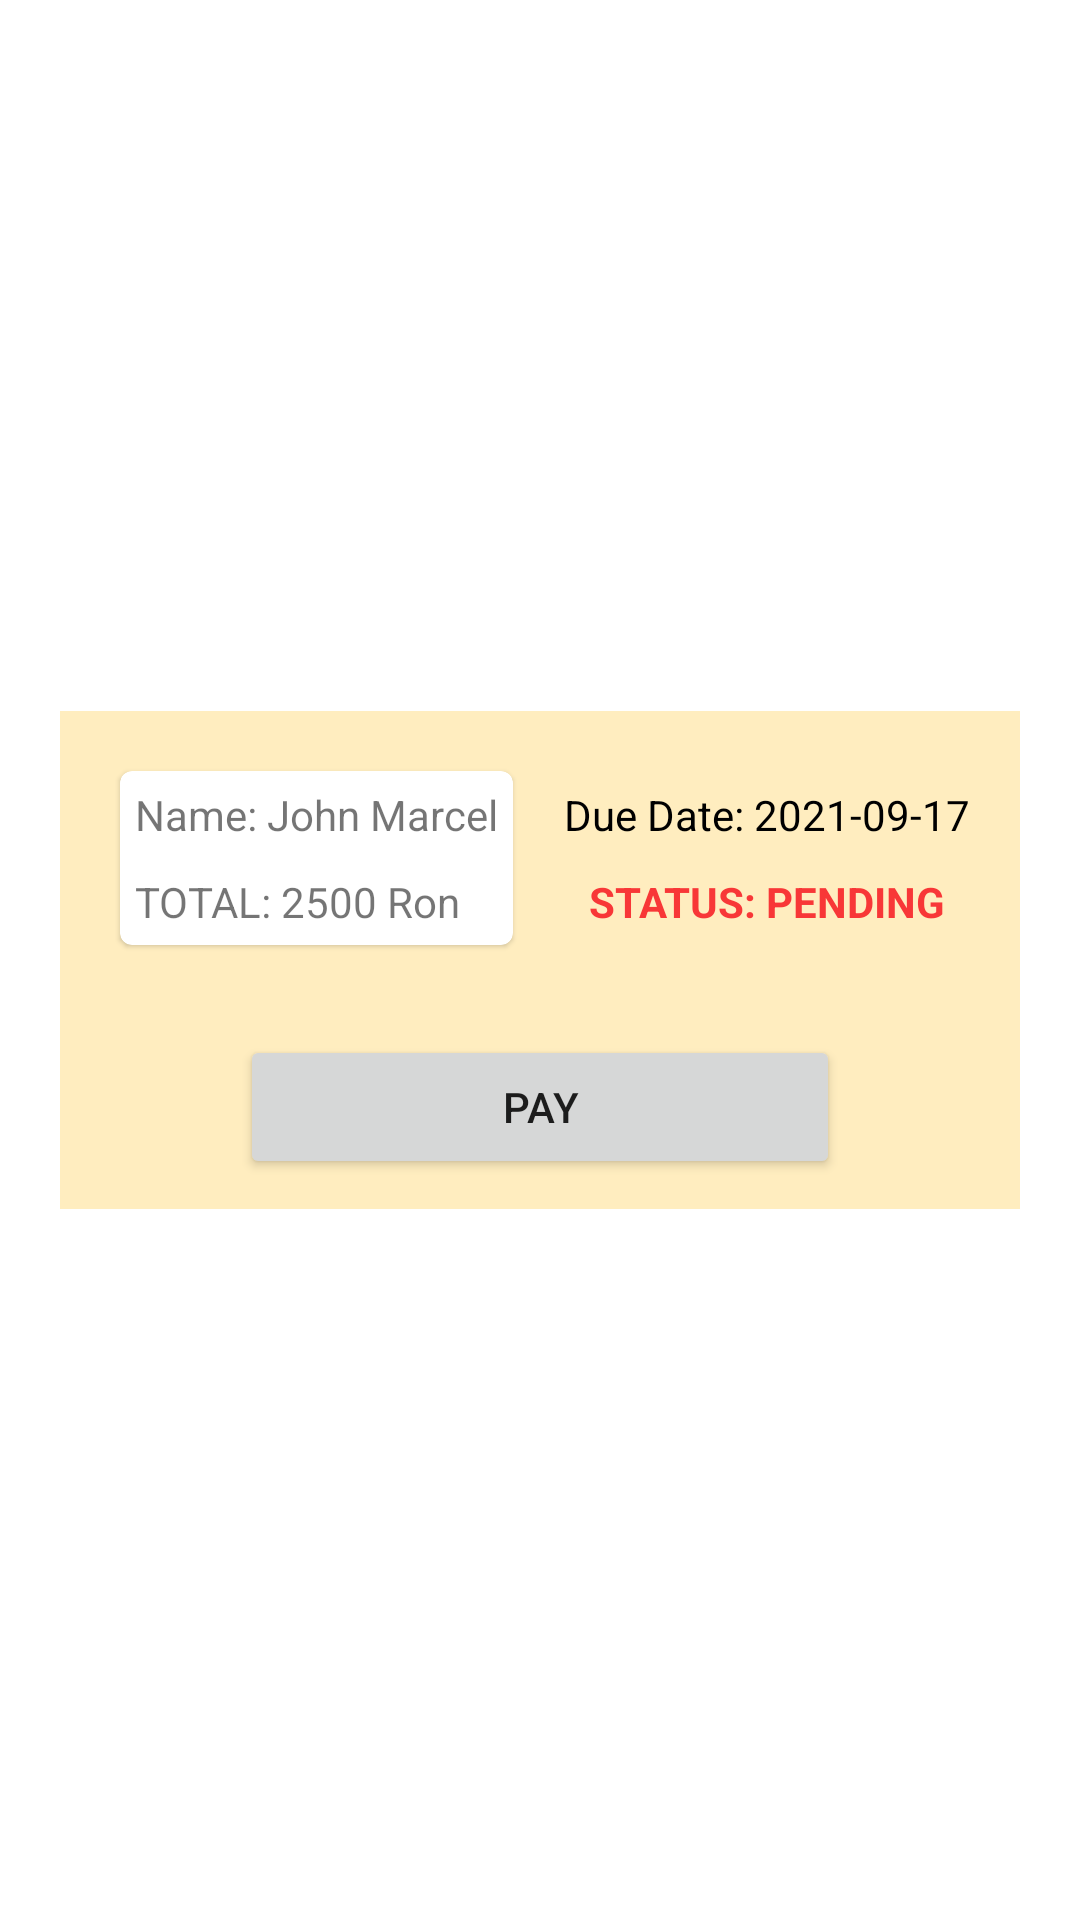

Reconstruct the res/layout file that produces this screen, plus the resources it refers to.
<!-- AndroidManifest.xml: application theme Theme.CustomerApp_Client -->
<!-- res/layout/bill_card.xml -->
<?xml version="1.0" encoding="utf-8"?>
<androidx.constraintlayout.widget.ConstraintLayout xmlns:android="http://schemas.android.com/apk/res/android"
    xmlns:app="http://schemas.android.com/apk/res-auto"
    xmlns:tools="http://schemas.android.com/tools"
    android:layout_width="match_parent"
    android:layout_height="wrap_content">

    <LinearLayout
        android:layout_width="match_parent"
        android:layout_height="wrap_content"
        android:layout_margin="20dp"
        android:background="@color/testColor"
        android:orientation="vertical"
        app:layout_constraintBottom_toBottomOf="parent"
        app:layout_constraintEnd_toEndOf="parent"
        app:layout_constraintHorizontal_bias="1.0"
        app:layout_constraintStart_toStartOf="parent"
        app:layout_constraintTop_toTopOf="parent">

        <LinearLayout
            android:layout_width="match_parent"
            android:layout_height="match_parent"
            android:layout_margin="10dp"
            android:orientation="horizontal">

            <com.google.android.material.card.MaterialCardView
                android:layout_width="wrap_content"
                android:layout_height="wrap_content"
                android:layout_margin="10dp">

                <LinearLayout
                    android:layout_width="match_parent"
                    android:layout_height="match_parent"
                    android:orientation="vertical">

                    <TextView
                        android:id="@+id/bill_card_name_TW"
                        android:layout_width="wrap_content"
                        android:layout_height="wrap_content"
                        android:layout_margin="5dp"
                        android:text="Name: John Marcel" />

                    <TextView
                        android:id="@+id/bill_card_total_TW"
                        android:layout_width="wrap_content"
                        android:layout_height="wrap_content"
                        android:layout_margin="5dp"
                        android:text="TOTAL: 2500 Ron" />

                </LinearLayout>

            </com.google.android.material.card.MaterialCardView>

            <androidx.constraintlayout.widget.ConstraintLayout
                android:layout_width="match_parent"
                android:layout_height="match_parent">

                <LinearLayout
                    android:layout_width="wrap_content"
                    android:layout_height="wrap_content"
                    android:orientation="vertical"
                    app:layout_constraintBottom_toBottomOf="parent"
                    app:layout_constraintEnd_toEndOf="parent"
                    app:layout_constraintStart_toStartOf="parent"
                    app:layout_constraintTop_toTopOf="parent">

                    <TextView
                        android:id="@+id/bill_card_dueDate_TW"
                        android:layout_width="match_parent"
                        android:layout_height="wrap_content"
                        android:layout_margin="5dp"
                        android:text="Due Date: 2021-09-17"
                        android:textAlignment="center"
                        android:textColor="#000000" />

                    <TextView
                        android:id="@+id/bill_card_status_TW"
                        android:layout_width="match_parent"
                        android:layout_height="wrap_content"
                        android:layout_margin="5dp"
                        android:layout_weight="1"
                        android:text="STATUS: PENDING"
                        android:textAlignment="center"
                        android:textColor="#F83737"
                        android:textStyle="bold" />
                </LinearLayout>

            </androidx.constraintlayout.widget.ConstraintLayout>

        </LinearLayout>

        <androidx.constraintlayout.widget.ConstraintLayout
            android:layout_width="match_parent"
            android:layout_height="match_parent"
            android:layout_margin="10dp">

            <Button
                android:id="@+id/bills_act_pay_bill_button"
                android:layout_width="200dp"
                android:layout_height="wrap_content"
                android:text="Pay"
                app:layout_constraintBottom_toBottomOf="parent"
                app:layout_constraintEnd_toEndOf="parent"
                app:layout_constraintStart_toStartOf="parent"
                app:layout_constraintTop_toTopOf="parent" />
        </androidx.constraintlayout.widget.ConstraintLayout>
    </LinearLayout>

</androidx.constraintlayout.widget.ConstraintLayout>
<!-- resources referenced by this layout -->
<resources>
  <color name="testColor">#FFEDBF</color>
  <style name="Theme.CustomerApp_Client" parent="Theme.MaterialComponents.DayNight.DarkActionBar">
          
          <item name="colorPrimary">@color/purple_500</item>
          <item name="colorPrimaryVariant">@color/purple_700</item>
          <item name="colorOnPrimary">@color/white</item>
          
          <item name="colorSecondary">@color/teal_200</item>
          <item name="colorSecondaryVariant">@color/teal_700</item>
          <item name="colorOnSecondary">@color/black</item>
          
          <item name="android:statusBarColor" tools:targetApi="l">?attr/colorPrimaryVariant</item>
          
      </style>
  <!-- not gathered from this repository: default colours our renderer supplied (Android Studio template values) -->
  <color name="purple_500">#FF6200EE</color>
  <color name="purple_700">#FF3700B3</color>
  <color name="teal_200">#FF03DAC5</color>
  <color name="teal_700">#FF018786</color>
  <color name="black">#FF000000</color>
  <color name="white">#FFFFFFFF</color>
</resources>
